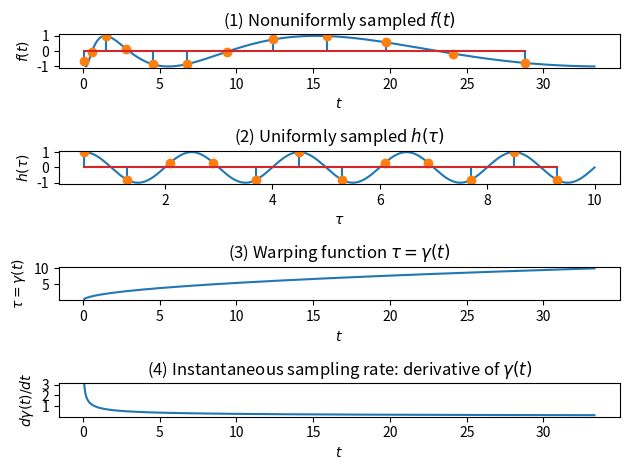

The script that saved this image:
#!/usr/bin/env python3
# -*- coding: utf-8 -*-
"""
Created on Thu Feb 15 11:28:20 2024

[redacted]
"""

import numpy as np
import matplotlib.pyplot as plt


stepsize = 0.001
t_max = 10
plot_periods = 5
f0 = 1/(t_max/plot_periods)
omega0 = 2*np.pi*f0
samplerate = 2.5*f0

tau = np.arange(0.5,t_max,stepsize)

def h(tau):
    return np.sin(omega0*tau)

def tau_sample(T):
    return T*int(1/(samplerate*stepsize))

def gamma(t):
    return np.sqrt(3*t)

def gamma_dash(t):
    return 3 / (2*np.sqrt(3*t))

def gamma_inv(tau):
    return tau**2  / 3; 


tau_sample = tau[0::int(1/(samplerate*stepsize))]
h_sample = h(tau)[0::int(1/(samplerate*stepsize))]
fig, ax = plt.subplots(4,1,tight_layout=True)
ax[1].plot(tau,h(tau), label='h')
ax[1].stem(tau_sample,h_sample, '+',label='hsample')
ax[1].set_xlabel('$\\tau$')
ax[1].set_ylabel('$h(\\tau)$')
ax[1].set_title('(2) Uniformly sampled $h(\\tau)$')

f = h(gamma(tau))
t = gamma_inv(tau)
t_sample = gamma_inv(tau_sample)
f_sample = h(gamma(tau_sample))
ax[0].plot(t, f)
ax[0].stem(t_sample, f_sample, '+')
ax[0].set_xlabel('$t$')
ax[0].set_ylabel('$f(t)$')
ax[0].set_title('(1) Nonuniformly sampled $f(t)$')

ax[2].plot(t,tau)
ax[2].set_xlabel('$t$')
ax[2].set_ylabel('$\\tau = \\gamma(t)$')
ax[2].set_title('(3) Warping function $\\tau = \\gamma(t)$')

ax[3].plot(t,gamma_dash(t))
ax[3].set_xlabel('$t$')
ax[3].set_ylabel('$d\\gamma(t) / dt$')
ax[3].set_title('(4) Instantaneous sampling rate: derivative of $\\gamma(t)$')


